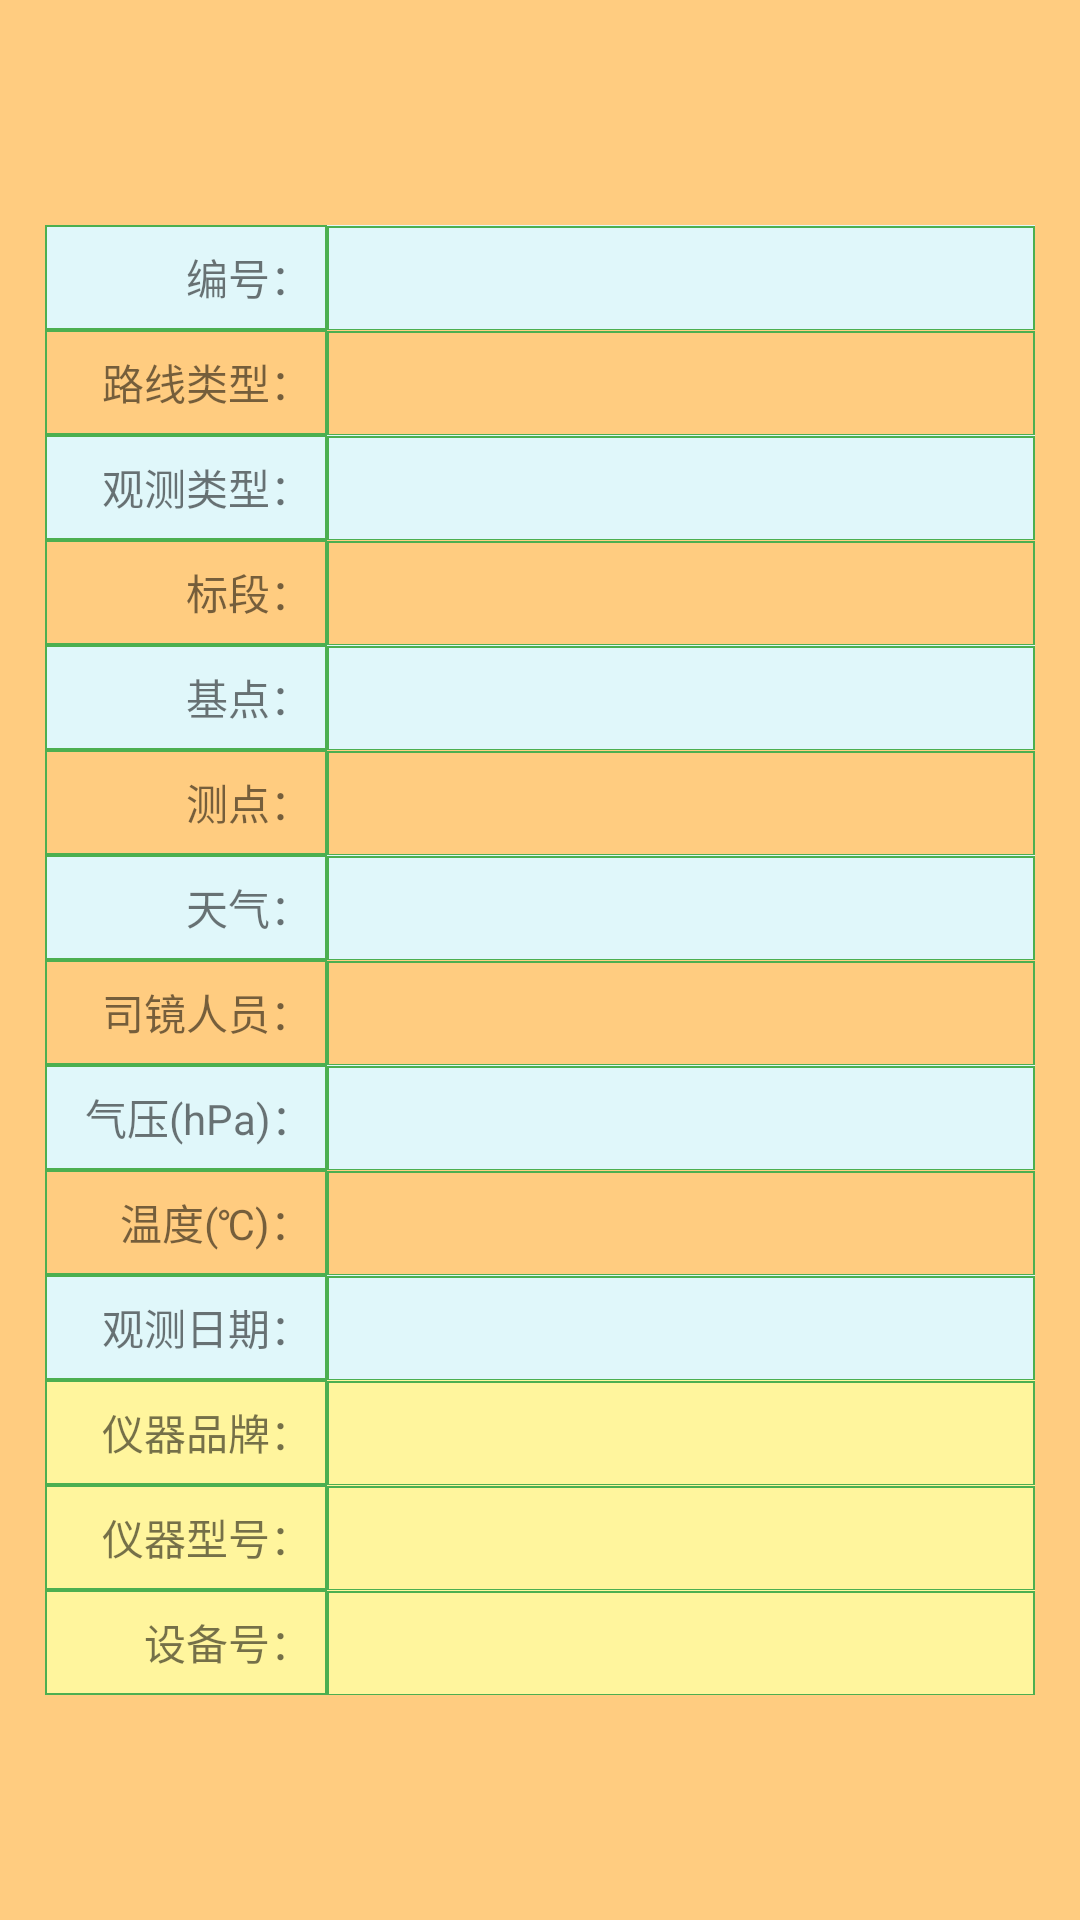

Produce the Android XML layout that renders to this screen, including the resource entries it uses.
<!-- AndroidManifest.xml: application theme AppTheme -->
<!-- res/layout/fragment_measure_left.xml -->
<?xml version="1.0" encoding="utf-8"?>
<TableLayout xmlns:android="http://schemas.android.com/apk/res/android"
    android:layout_width="match_parent"
    android:layout_height="match_parent"
    android:background="@color/material_orange_200"
    android:gravity="center"
    android:padding="15dp">

    <TableRow android:background="@color/material_cyan_50">

        <TextView
            style="@style/MeasureTable"
            android:layout_weight="1"
            android:gravity="right|center_vertical"
            android:paddingRight="5dp"
            android:text="编号：" />

        <TextView
            android:id="@+id/tv_bianhao_measure_left_fragment"
            style="@style/MeasureTable"
            android:layout_weight="2.5"
            android:gravity="left|center_vertical"
            android:paddingLeft="5dp" />
    </TableRow>

    <TableRow>

        <TextView
            style="@style/MeasureTable"
            android:layout_weight="1"
            android:gravity="right|center_vertical"
            android:paddingRight="5dp"
            android:text="路线类型：" />

        <TextView
            android:id="@+id/tv_route_type_measure_left_fragment"
            style="@style/MeasureTable"
            android:layout_weight="2.5"
            android:gravity="left|center_vertical"
            android:paddingLeft="5dp" />

    </TableRow>

    <TableRow android:background="@color/material_cyan_50">

        <TextView
            style="@style/MeasureTable"
            android:layout_weight="1"
            android:gravity="right|center_vertical"
            android:paddingRight="5dp"
            android:text="观测类型：" />

        <TextView
            android:id="@+id/tv_observe_type_measure_left_fragment"
            style="@style/MeasureTable"
            android:layout_weight="2.5"
            android:gravity="left|center_vertical"
            android:paddingLeft="5dp" />

    </TableRow>

    <TableRow>

        <TextView
            style="@style/MeasureTable"
            android:layout_weight="1"
            android:gravity="right|center_vertical"
            android:paddingRight="5dp"
            android:text="标段：" />


        <TextView
            android:id="@+id/tv_biaoduan_measure_left_fragment"
            style="@style/MeasureTable"
            android:layout_weight="2.5"
            android:gravity="left|center_vertical"
            android:paddingLeft="5dp" />
    </TableRow>


    <TableRow android:background="@color/material_cyan_50">

        <TextView
            android:id="@+id/tv_jidianshu_measure_left_fragment"
            style="@style/MeasureTable"
            android:layout_weight="1"
            android:gravity="right|center_vertical"
            android:paddingRight="5dp"
            android:text="基点：" />

        <TextView
            android:id="@+id/tv_jidian_measure_left_fragment"
            style="@style/MeasureTable"
            android:layout_weight="2.5"
            android:gravity="left|center_vertical"
            android:paddingLeft="5dp" />

    </TableRow>

    <TableRow>

        <TextView
            android:id="@+id/tv_cedianshu_measure_left_fragment"
            style="@style/MeasureTable"
            android:layout_weight="1"
            android:gravity="right|center_vertical"
            android:paddingRight="5dp"
            android:text="测点：" />

        <TextView
            android:id="@+id/tv_cedian_measure_left_fragment"
            style="@style/MeasureTable"
            android:layout_weight="2.5"
            android:gravity="left|center_vertical"
            android:paddingLeft="5dp" />

    </TableRow>

    <TableRow android:background="@color/material_cyan_50">

        <TextView
            style="@style/MeasureTable"
            android:layout_weight="1"
            android:gravity="right|center_vertical"
            android:paddingRight="5dp"
            android:text="天气：" />

        <TextView
            android:id="@+id/tv_weather_measure_left_fragment"
            style="@style/MeasureTable"
            android:layout_weight="2.5"
            android:gravity="left|center_vertical"
            android:paddingLeft="5dp" />

    </TableRow>

    <TableRow>

        <TextView
            style="@style/MeasureTable"
            android:layout_weight="1"
            android:gravity="right|center_vertical"
            android:paddingRight="5dp"
            android:text="司镜人员：" />

        <TextView
            android:id="@+id/tv_staff_measure_left_fragment"
            style="@style/MeasureTable"
            android:layout_weight="2.5"
            android:gravity="left|center_vertical"
            android:paddingLeft="5dp" />

    </TableRow>

    <TableRow android:background="@color/material_cyan_50">

        <TextView
            style="@style/MeasureTable"
            android:layout_weight="1"
            android:gravity="right|center_vertical"
            android:paddingRight="5dp"
            android:text="气压(hPa)：" />

        <TextView
            android:id="@+id/tv_pressure_measure_left_fragment"
            style="@style/MeasureTable"
            android:layout_weight="2.5"
            android:gravity="left|center_vertical"
            android:paddingLeft="5dp" />

    </TableRow>

    <TableRow>

        <TextView
            style="@style/MeasureTable"
            android:layout_weight="1"
            android:gravity="right|center_vertical"
            android:paddingRight="5dp"
            android:text="温度(℃)：" />

        <TextView
            android:id="@+id/tv_temperature_measure_left_fragment"
            style="@style/MeasureTable"
            android:layout_weight="2.5"
            android:gravity="left|center_vertical"
            android:paddingLeft="5dp" />

    </TableRow>

    <TableRow android:background="@color/material_cyan_50">

        <TextView
            style="@style/MeasureTable"
            android:layout_weight="1"
            android:gravity="right|center_vertical"
            android:paddingRight="5dp"
            android:text="观测日期：" />

        <TextView
            android:id="@+id/tv_date_measure_left_fragment"
            style="@style/MeasureTable"
            android:layout_weight="2.5"
            android:gravity="left|center_vertical"
            android:paddingLeft="5dp" />
    </TableRow>

    <TableRow android:background="@color/material_yellow_200">

        <TextView
            style="@style/MeasureTable"
            android:layout_weight="1"
            android:gravity="right|center_vertical"
            android:paddingRight="5dp"
            android:text="仪器品牌：" />

        <TextView
            android:id="@+id/tv_brand_measure_left_fragment"
            style="@style/MeasureTable"
            android:layout_weight="2.5"
            android:gravity="left|center_vertical"
            android:paddingLeft="5dp" />
    </TableRow>

    <TableRow android:background="@color/material_yellow_200">

        <TextView
            style="@style/MeasureTable"
            android:layout_weight="1"
            android:gravity="right|center_vertical"
            android:paddingRight="5dp"
            android:text="仪器型号：" />

        <TextView
            android:id="@+id/tv_xinghao_measure_left_fragment"
            style="@style/MeasureTable"
            android:layout_weight="2.5"
            android:gravity="left|center_vertical"
            android:paddingLeft="5dp" />
    </TableRow>

    <TableRow android:background="@color/material_yellow_200">

        <TextView
            style="@style/MeasureTable"
            android:layout_weight="1"
            android:gravity="right|center_vertical"
            android:paddingRight="5dp"
            android:text="设备号：" />

        <TextView
            android:id="@+id/tv_shebeihao_measure_left_fragment"
            style="@style/MeasureTable"
            android:layout_weight="2.5"
            android:gravity="left|center_vertical"
            android:paddingLeft="5dp" />
    </TableRow>

</TableLayout>
<!-- resources referenced by this layout -->
<resources>
  <color name="material_cyan_50">#e0f7fa</color>
  <color name="material_orange_200">#ffcc80</color>
  <color name="material_yellow_200">#fff59d</color>
  <style name="MeasureTable">
          <item name="android:background">@drawable/rect_bg_stroke_table</item>
          <item name="android:layout_width">0dp</item>
          <item name="android:layout_height">35dp</item>
  
      </style>
  <style name="AppTheme" parent="Theme.AppCompat.Light.DarkActionBar">
          
          <item name="colorPrimary">@color/colorPrimary</item>
          <item name="colorPrimaryDark">@color/colorPrimaryDark</item>
          <item name="colorAccent">@color/colorAccent</item>
          <item name="colorControlHighlight">@color/colorAccent</item>
          <item name="windowActionBar">false</item>
          <item name="windowNoTitle">true</item>
      </style>
  <!-- drawable rect_bg_stroke_table (drawable) -->
  <?xml version="1.0" encoding="utf-8"?>
  <shape xmlns:android="http://schemas.android.com/apk/res/android"
      android:shape="rectangle">
      
      <solid android:color="#0000" />
      
      <padding
          android:bottom="0dp"
          android:left="0dp"
          android:right="0dp"
          android:top="0dp" />
      
      <corners android:radius="0dp" />
  
      <stroke
          android:width="0.5dp"
          android:color="@color/base_color" />
  </shape>
  <color name="colorPrimary">#4CAF50</color>
  <color name="colorPrimaryDark">#4CAF50</color>
  <color name="colorAccent">#4CAF50</color>
  <color name="base_color">#4CAF50</color>
</resources>
